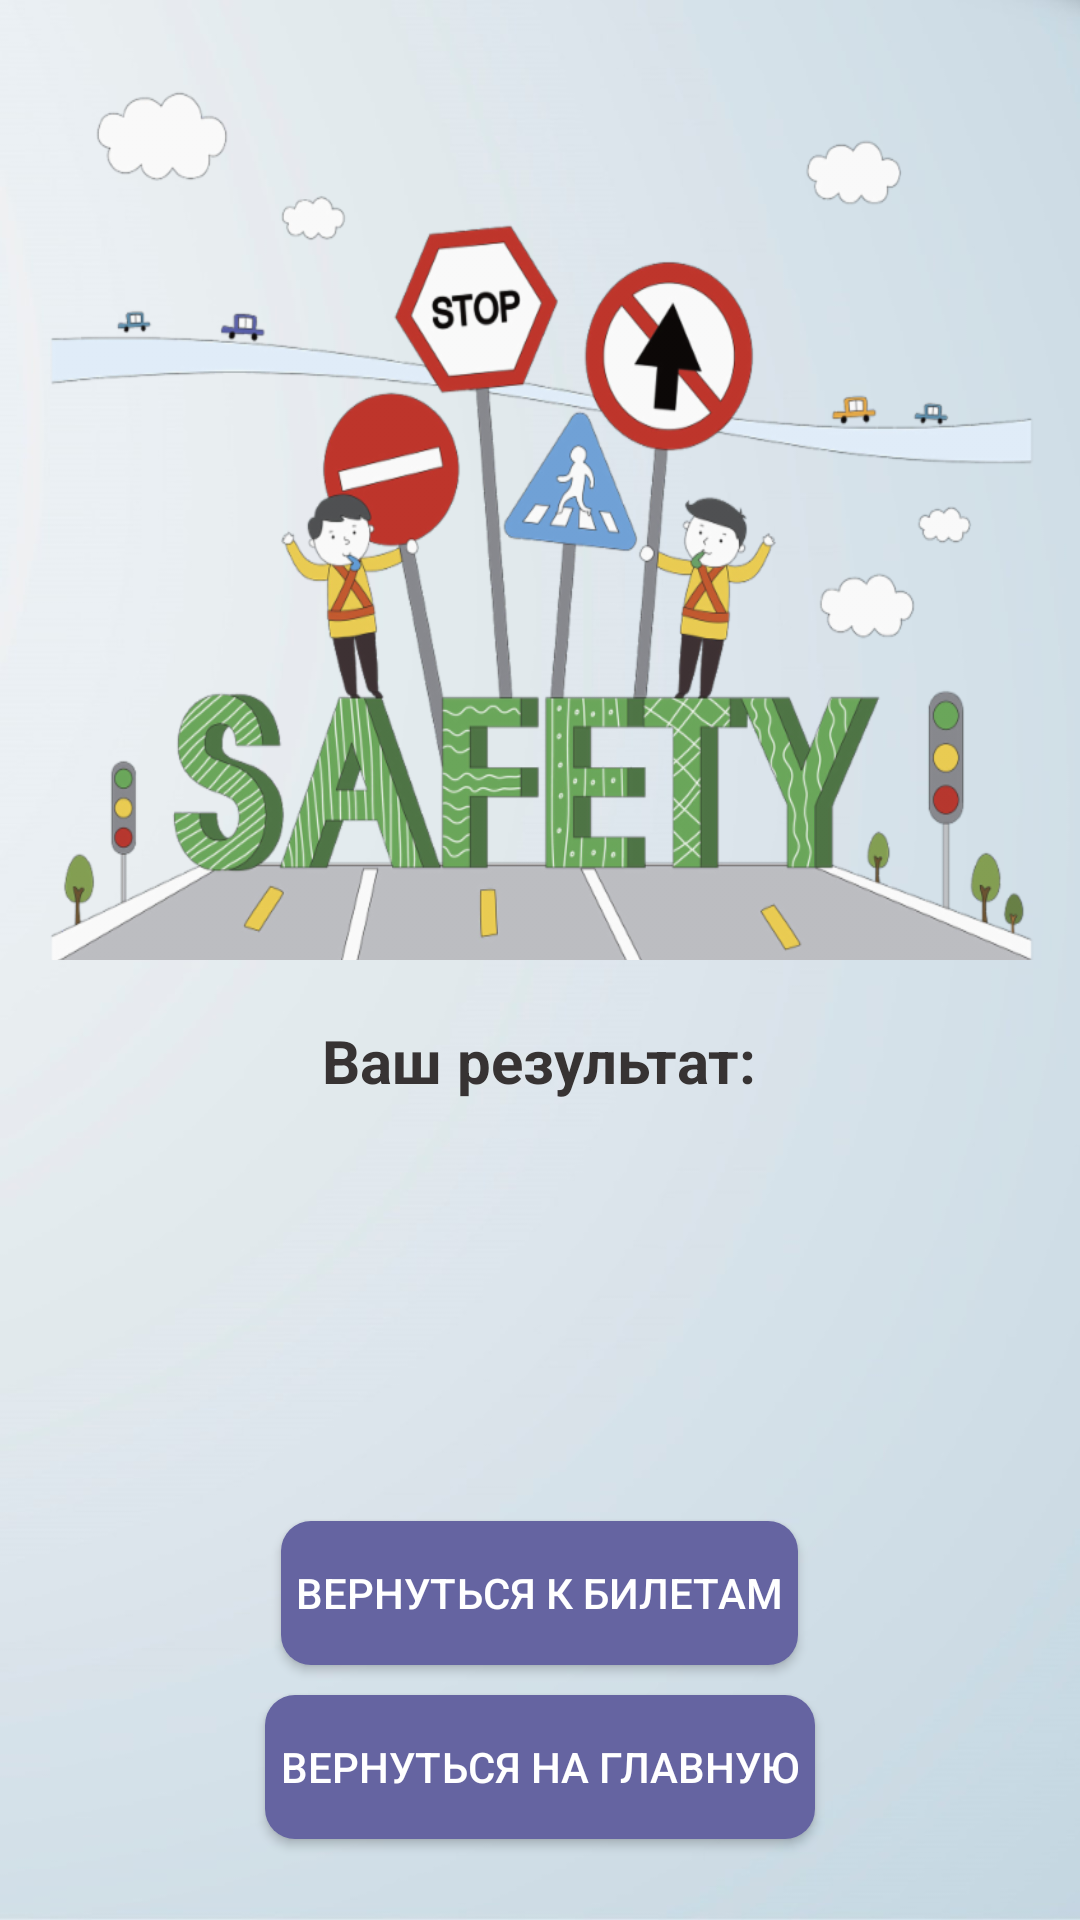

Reconstruct the res/layout file that produces this screen, plus the resources it refers to.
<!-- AndroidManifest.xml: application theme Theme.Just_drive -->
<!-- res/layout/activity_result.xml -->
<?xml version="1.0" encoding="utf-8"?>
<androidx.constraintlayout.widget.ConstraintLayout xmlns:android="http://schemas.android.com/apk/res/android"
    xmlns:app="http://schemas.android.com/apk/res-auto"
    xmlns:tools="http://schemas.android.com/tools"
    android:layout_width="match_parent"
    android:layout_height="match_parent"
    tools:context=".Result"
    android:background="@drawable/main_background">
    <LinearLayout
        android:layout_width="match_parent"
        android:layout_height="match_parent"
        android:orientation="vertical"
        android:weightSum="4">
        <LinearLayout
            android:layout_width="match_parent"
            android:layout_height="0dp"
            android:layout_weight="2">
            <ImageView
                android:background="@drawable/test"
                android:id="@+id/img_result"
                android:layout_width="match_parent"
                android:layout_height="350dp"
                android:layout_margin="10dp"></ImageView>
        </LinearLayout>
        <LinearLayout
            android:orientation="vertical"
            android:layout_width="match_parent"
            android:layout_height="0dp"
            android:layout_weight="0.8"
            android:gravity="center|top">
            <TextView
                android:textColor="#373333"
                android:layout_width="wrap_content"
                android:layout_height="wrap_content"
                android:text="Ваш результат:"
                android:textSize="20dp"
                android:layout_gravity="center|top"
                android:textStyle="bold"
                android:layout_marginTop="20dp"></TextView>
            <TextView
                android:id="@+id/correctAnswers"
                android:textColor="#00FA5A"
                android:textSize="18dp"
                android:layout_marginTop="10dp"
                android:layout_width="wrap_content"
                android:layout_height="wrap_content"></TextView>
            <TextView
                android:id="@+id/incorrectAnswers"
                android:textColor="#FA001D"
                android:textSize="18dp"
                android:layout_marginTop="10dp"
                android:layout_width="wrap_content"
                android:layout_height="wrap_content"></TextView>
        </LinearLayout>
        <TextView
            android:id="@+id/txt_exam"
            android:layout_width="match_parent"
            android:layout_height="0dp"
            android:layout_weight="0.2"
            android:gravity="center"
            android:textStyle="bold"
            android:textSize="25dp"></TextView>
        <LinearLayout
            android:orientation="vertical"
            android:gravity="center"
            android:layout_width="match_parent"
            android:layout_height="0dp"
            android:layout_weight="1">
            <androidx.appcompat.widget.AppCompatButton
                android:id="@+id/back_bulets"
                android:layout_width="wrap_content"
                android:layout_height="wrap_content"
                android:text="@string/back_to_bulets"
                android:textColor="@color/white"
                android:padding="5dp"
                android:visibility="visible"
                android:layout_marginBottom="10dp"
                android:background="@drawable/button_barder_lightblue"
                android:layout_gravity="center"></androidx.appcompat.widget.AppCompatButton>
            <androidx.appcompat.widget.AppCompatButton
                android:id="@+id/back_main"
                android:textColor="@color/white"
                android:layout_width="wrap_content"
                android:padding="5dp"
                android:visibility="visible"
                android:layout_height="wrap_content"
                android:background="@drawable/button_barder_lightblue"
                android:text="@string/back_to_main"
                android:layout_gravity="center"></androidx.appcompat.widget.AppCompatButton>
        </LinearLayout>
    </LinearLayout>
</androidx.constraintlayout.widget.ConstraintLayout>
<!-- resources referenced by this layout -->
<resources>
  <!-- drawable button_barder_lightblue (drawable) -->
  <?xml version="1.0" encoding="utf-8"?>
  <shape xmlns:android="http://schemas.android.com/apk/res/android">
      <solid
          android:color="#6564A1"></solid>
      <corners
          android:radius="10dp"></corners>
  </shape>
  <!-- drawable main_background: jpg bitmap (drawable, 45805 bytes) -->
  <!-- drawable test: png bitmap (drawable, 284090 bytes) -->
  <string name="back_to_bulets">Вернуться к билетам</string>
  <string name="back_to_main">Вернуться на главную</string>
  <style name="Theme.Just_drive" parent="Theme.MaterialComponents.DayNight.NoActionBar">
          
          <item name="colorPrimary">@color/purple_500</item>
          <item name="colorPrimaryVariant">@color/purple_700</item>
          <item name="colorOnPrimary">@color/white</item>
          
          <item name="colorSecondary">@color/teal_200</item>
          <item name="colorSecondaryVariant">@color/teal_700</item>
          <item name="colorOnSecondary">@color/black</item>
          
          <item name="android:statusBarColor">?attr/colorPrimaryVariant</item>
          <item name="android:windowTranslucentStatus">true</item>
          
      </style>
  <!-- not gathered from this repository: default colours our renderer supplied (Android Studio template values) -->
  <color name="purple_500">#FF6200EE</color>
  <color name="purple_700">#FF3700B3</color>
  <color name="teal_200">#FF03DAC5</color>
  <color name="teal_700">#FF018786</color>
  <color name="black">#FF000000</color>
  <color name="white">#FFFFFFFF</color>
</resources>
